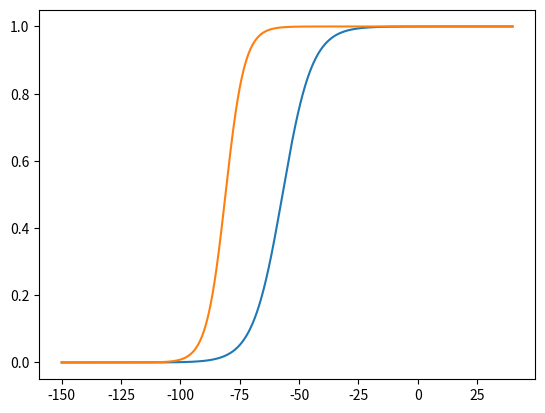
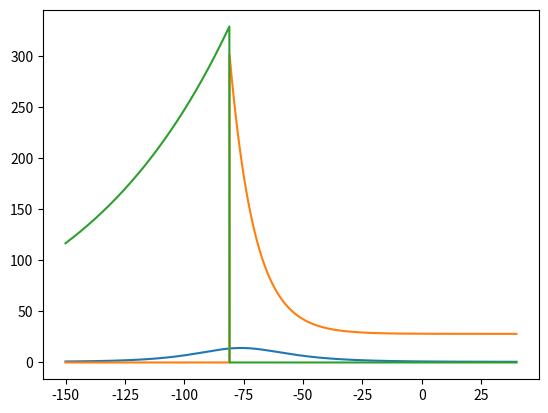

These charts were generated, in order, by the following Python code:
import numpy as np
import matplotlib.pyplot as plt

V = np.arange(-150, 40, 0.1)
m_inf = 1/(1 + np.exp(-(V+57)/6.2))
h_inf = 1/(1 + np.exp(-(V+81)/4))

t_m = 0.612 + 1/(np.exp(-(V+132)/16.7)+np.exp((V+16.8)/18.2))

t_hh = 28 + np.exp(-(V+22)/10.5)
for i in range(len(V)):
    if V[i] <-81:
        t_hh[i] = 0    

t_hl = np.exp((V+467)/66.6)
for i in range(len(V)):
    if V[i] >-81:
        t_hl[i] = 0    


plt.figure()
plt.plot(V, m_inf)
plt.plot(V, h_inf)

plt.figure()
plt.plot(V, t_m)
plt.plot(V, t_hh)
plt.plot(V, t_hl)